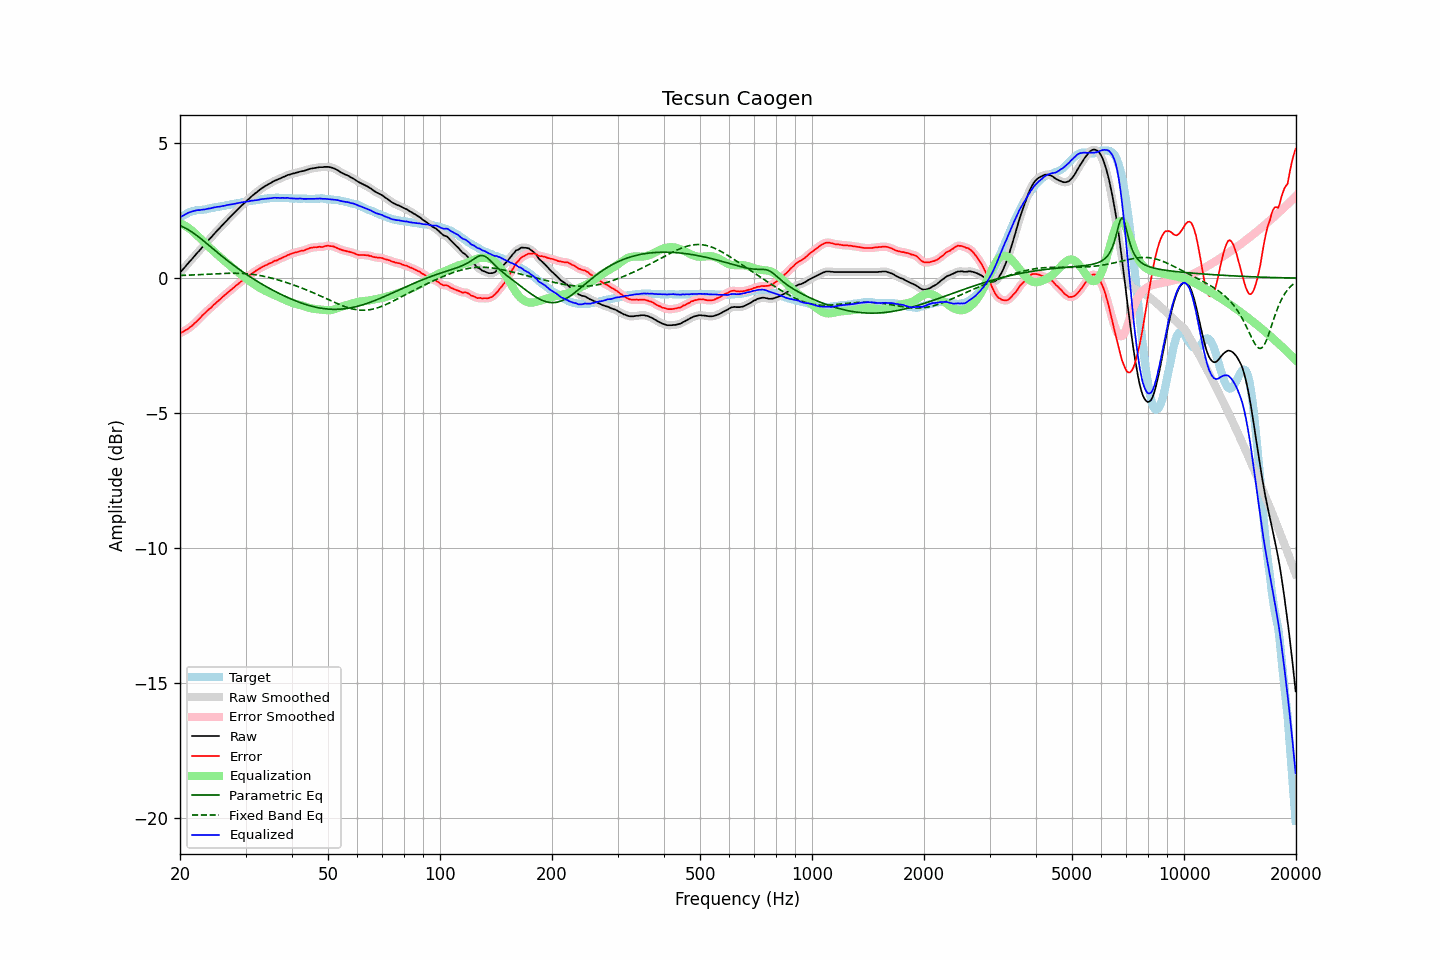

Data behind this chart, as committed beside it:
frequency, raw, error, smoothed, error_smoothed, equalization, parametric_eq, fixed_band_eq, equalized_raw, equalized_smoothed, target
20.00, 0.21, -2.04, 0.21, -2.04, 2.04, 1.94, 0.10, 2.25, 2.25, 2.25
20.20, 0.28, -2.01, 0.27, -2.01, 2.01, 1.92, 0.10, 2.29, 2.28, 2.29
20.40, 0.34, -1.99, 0.34, -1.98, 1.98, 1.90, 0.10, 2.32, 2.32, 2.33
20.61, 0.40, -1.94, 0.41, -1.95, 1.95, 1.87, 0.10, 2.35, 2.35, 2.34
20.81, 0.48, -1.91, 0.48, -1.91, 1.91, 1.84, 0.11, 2.39, 2.39, 2.39
21.02, 0.55, -1.88, 0.55, -1.87, 1.87, 1.80, 0.11, 2.42, 2.42, 2.42
21.23, 0.62, -1.83, 0.61, -1.83, 1.83, 1.77, 0.11, 2.45, 2.44, 2.44
21.44, 0.68, -1.79, 0.68, -1.79, 1.78, 1.73, 0.11, 2.46, 2.46, 2.46
21.66, 0.74, -1.74, 0.75, -1.74, 1.73, 1.69, 0.12, 2.48, 2.48, 2.48
21.87, 0.82, -1.68, 0.82, -1.68, 1.68, 1.64, 0.12, 2.50, 2.50, 2.49
22.09, 0.89, -1.63, 0.89, -1.63, 1.62, 1.60, 0.12, 2.51, 2.51, 2.51
22.31, 0.96, -1.57, 0.95, -1.57, 1.57, 1.56, 0.13, 2.52, 2.52, 2.52
22.54, 1.01, -1.51, 1.02, -1.51, 1.51, 1.51, 0.13, 2.52, 2.53, 2.52
22.76, 1.09, -1.45, 1.09, -1.44, 1.45, 1.46, 0.13, 2.53, 2.53, 2.53
22.99, 1.16, -1.38, 1.15, -1.38, 1.39, 1.41, 0.14, 2.54, 2.54, 2.53
23.22, 1.22, -1.33, 1.22, -1.32, 1.33, 1.37, 0.14, 2.54, 2.55, 2.54
23.45, 1.29, -1.27, 1.29, -1.26, 1.27, 1.32, 0.14, 2.56, 2.56, 2.55
23.69, 1.35, -1.21, 1.35, -1.21, 1.21, 1.27, 0.14, 2.57, 2.57, 2.56
23.92, 1.43, -1.15, 1.42, -1.16, 1.16, 1.22, 0.15, 2.58, 2.58, 2.58
24.16, 1.49, -1.11, 1.49, -1.11, 1.10, 1.17, 0.15, 2.59, 2.59, 2.60
24.40, 1.56, -1.05, 1.56, -1.05, 1.05, 1.12, 0.15, 2.60, 2.60, 2.61
24.65, 1.62, -0.98, 1.62, -0.99, 0.99, 1.07, 0.16, 2.62, 2.62, 2.61
24.89, 1.69, -0.94, 1.69, -0.94, 0.94, 1.02, 0.16, 2.63, 2.63, 2.63
25.14, 1.76, -0.88, 1.75, -0.88, 0.89, 0.97, 0.16, 2.64, 2.64, 2.64
25.39, 1.82, -0.83, 1.82, -0.83, 0.83, 0.92, 0.17, 2.65, 2.65, 2.65
25.65, 1.88, -0.78, 1.88, -0.78, 0.78, 0.87, 0.17, 2.65, 2.66, 2.66
25.91, 1.94, -0.72, 1.94, -0.73, 0.72, 0.82, 0.17, 2.67, 2.67, 2.67
26.16, 2.01, -0.67, 2.00, -0.67, 0.67, 0.77, 0.17, 2.68, 2.68, 2.68
26.43, 2.06, -0.62, 2.07, -0.62, 0.62, 0.72, 0.18, 2.69, 2.69, 2.69
26.69, 2.14, -0.57, 2.13, -0.57, 0.57, 0.68, 0.18, 2.71, 2.70, 2.70
26.96, 2.19, -0.52, 2.19, -0.52, 0.52, 0.63, 0.18, 2.71, 2.71, 2.71
27.23, 2.25, -0.47, 2.26, -0.47, 0.47, 0.58, 0.18, 2.72, 2.73, 2.72
27.50, 2.32, -0.43, 2.32, -0.42, 0.42, 0.54, 0.18, 2.73, 2.73, 2.74
27.77, 2.38, -0.37, 2.38, -0.37, 0.37, 0.49, 0.18, 2.75, 2.75, 2.74
28.05, 2.44, -0.33, 2.44, -0.32, 0.32, 0.45, 0.18, 2.76, 2.76, 2.76
28.33, 2.50, -0.26, 2.50, -0.27, 0.27, 0.40, 0.18, 2.77, 2.77, 2.76
28.62, 2.55, -0.23, 2.56, -0.22, 0.22, 0.36, 0.18, 2.78, 2.78, 2.78
28.90, 2.62, -0.17, 2.61, -0.17, 0.18, 0.32, 0.18, 2.79, 2.79, 2.79
29.19, 2.68, -0.12, 2.67, -0.13, 0.13, 0.27, 0.18, 2.81, 2.80, 2.80
29.48, 2.73, -0.09, 2.73, -0.09, 0.08, 0.23, 0.17, 2.81, 2.81, 2.82
29.78, 2.78, -0.04, 2.78, -0.04, 0.04, 0.19, 0.17, 2.82, 2.82, 2.83
30.08, 2.83, -0.00, 2.84, 0.00, -0.01, 0.15, 0.16, 2.83, 2.83, 2.83
30.38, 2.89, 0.05, 2.89, 0.05, -0.05, 0.11, 0.16, 2.84, 2.84, 2.84
30.68, 2.95, 0.09, 2.95, 0.10, -0.09, 0.07, 0.15, 2.85, 2.85, 2.85
30.99, 3.00, 0.14, 3.00, 0.14, -0.14, 0.03, 0.15, 2.87, 2.87, 2.86
31.30, 3.05, 0.18, 3.06, 0.18, -0.18, -0.00, 0.14, 2.87, 2.87, 2.87
31.61, 3.11, 0.22, 3.11, 0.22, -0.22, -0.04, 0.13, 2.88, 2.88, 2.89
31.93, 3.15, 0.27, 3.15, 0.26, -0.26, -0.08, 0.12, 2.89, 2.89, 2.89
32.24, 3.20, 0.30, 3.20, 0.30, -0.30, -0.12, 0.12, 2.89, 2.90, 2.90
32.57, 3.24, 0.34, 3.25, 0.34, -0.34, -0.15, 0.10, 2.91, 2.91, 2.91
32.89, 3.30, 0.37, 3.29, 0.37, -0.37, -0.19, 0.09, 2.92, 2.92, 2.92
33.22, 3.34, 0.41, 3.34, 0.41, -0.41, -0.22, 0.08, 2.93, 2.93, 2.92
33.55, 3.38, 0.44, 3.38, 0.44, -0.44, -0.26, 0.07, 2.94, 2.94, 2.94
33.89, 3.42, 0.48, 3.41, 0.47, -0.47, -0.29, 0.06, 2.95, 2.94, 2.94
34.23, 3.45, 0.49, 3.45, 0.50, -0.50, -0.33, 0.04, 2.95, 2.95, 2.96
34.57, 3.49, 0.53, 3.48, 0.52, -0.53, -0.36, 0.03, 2.96, 2.95, 2.96
34.92, 3.52, 0.55, 3.52, 0.55, -0.55, -0.39, 0.02, 2.96, 2.96, 2.96
35.27, 3.54, 0.57, 3.55, 0.58, -0.58, -0.42, 0.00, 2.96, 2.97, 2.97
35.62, 3.59, 0.62, 3.58, 0.61, -0.61, -0.46, -0.02, 2.98, 2.97, 2.97
35.97, 3.62, 0.65, 3.61, 0.64, -0.63, -0.49, -0.03, 2.98, 2.98, 2.97
... 635 more rows
